Dataset: data_for_modeling (GitHub, zach-merritt/weedeater). Classes: dirt, marigold, morning glory, pea, radish.

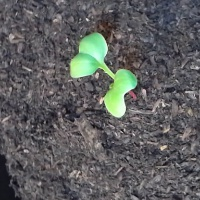
Label: radish

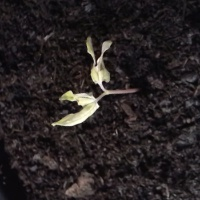
Label: morning glory

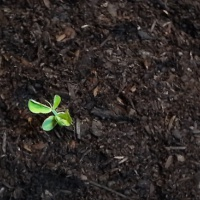
Label: pea

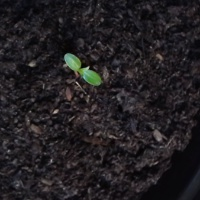
Label: marigold

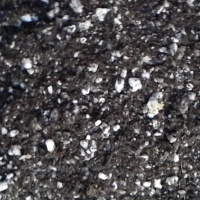
Label: dirt

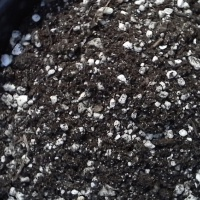
Label: dirt
